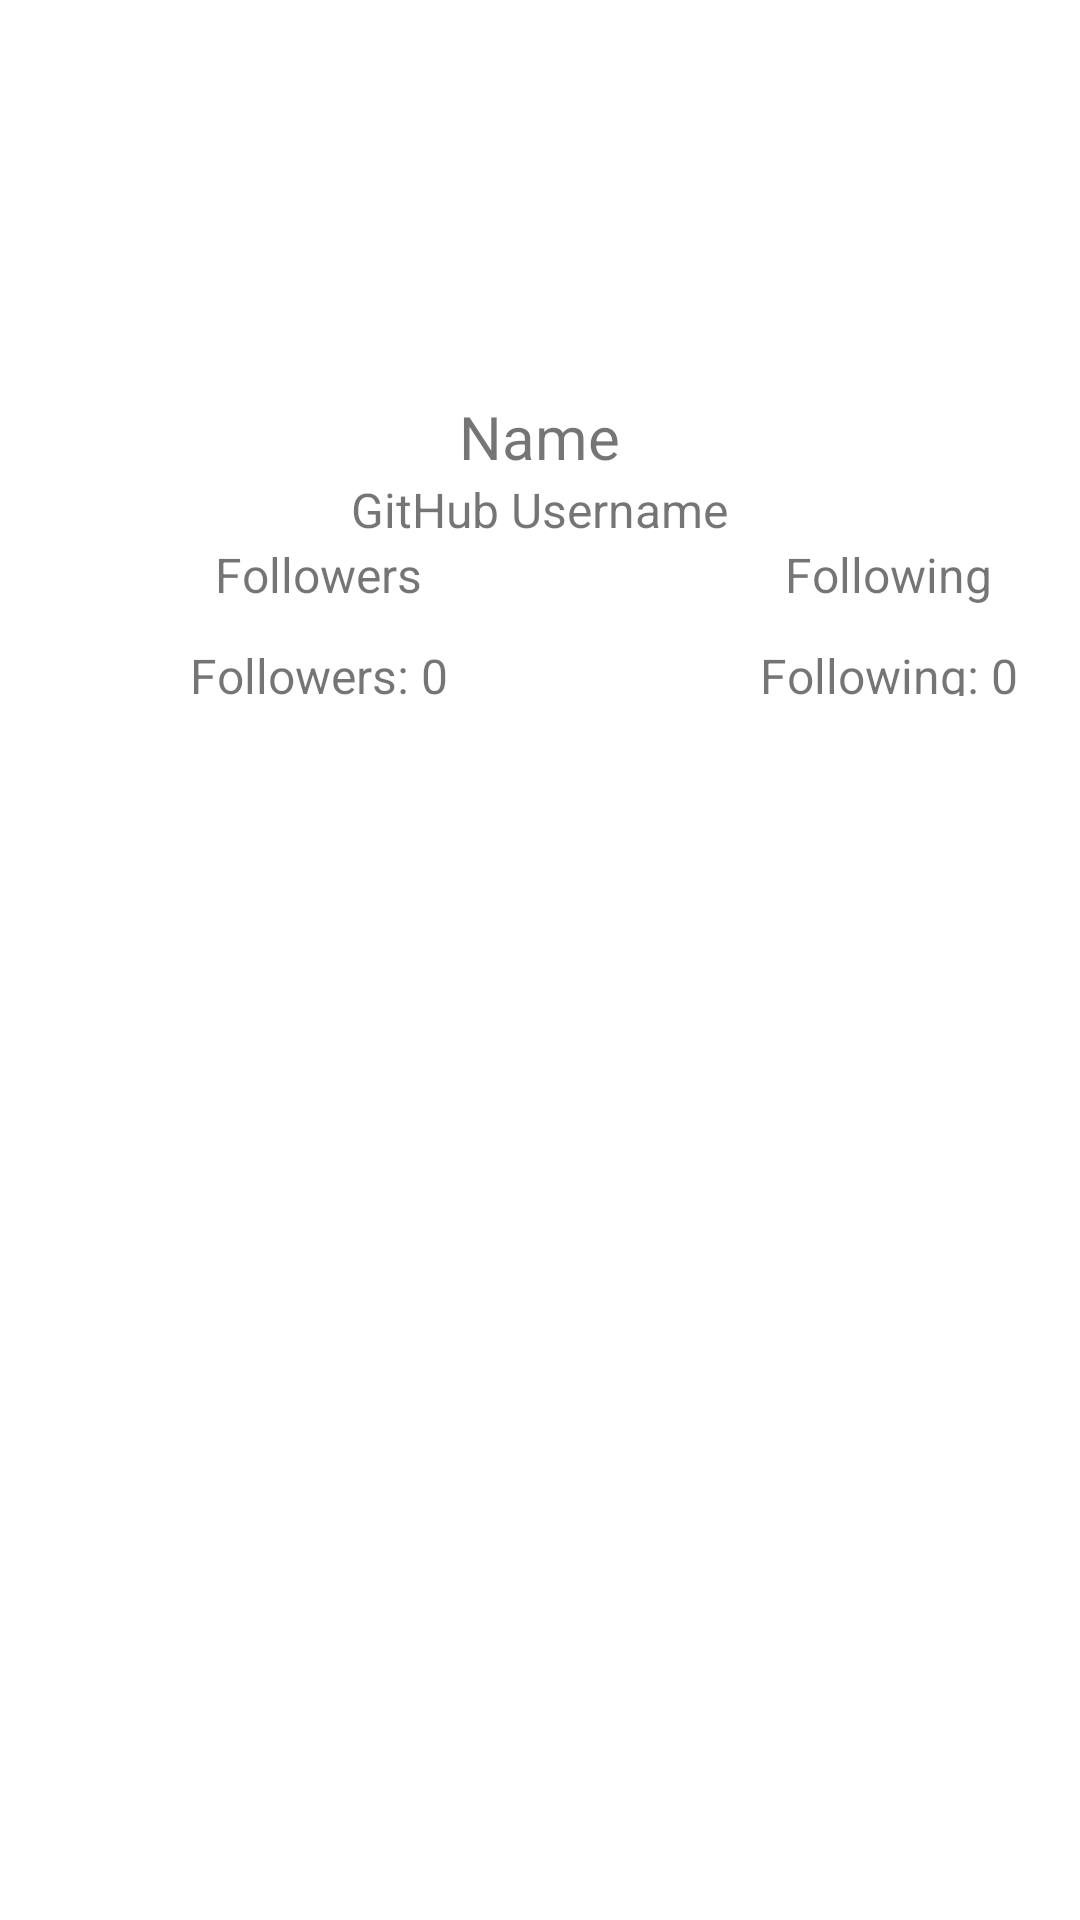

Here is an Android app screen rendered from its layout file. Give the layout XML and the strings, colors and styles it references.
<!-- AndroidManifest.xml: application theme Theme.MyApps -->
<!-- res/layout/activity_profile.xml -->
<LinearLayout xmlns:android="http://schemas.android.com/apk/res/android"
    xmlns:app="http://schemas.android.com/apk/res-auto"
    xmlns:tools="http://schemas.android.com/tools"
    android:layout_width="match_parent"
    android:layout_height="match_parent"
    android:orientation="vertical"
    android:padding="16dp"
    tools:context=".ProfileActivity">

    <ImageView
        android:id="@+id/imgProfile"
        android:layout_width="100dp"
        android:layout_height="100dp"
        android:layout_gravity="center"
        android:src="@drawable/ic_launcher_foreground"
        android:scaleType="centerCrop"
        android:contentDescription="Profile Image" />

    <TextView
        android:id="@+id/txtName"
        android:layout_width="wrap_content"
        android:layout_height="wrap_content"
        android:layout_gravity="center"
        android:text="Name"
        android:textSize="20sp"
        android:layout_marginTop="16dp" />

    <TextView
        android:id="@+id/txtGithub"
        android:layout_width="wrap_content"
        android:layout_height="wrap_content"
        android:layout_gravity="center"
        android:text="GitHub Username"
        android:textSize="16sp" />
<LinearLayout
    android:layout_width="match_parent"
    android:layout_height="wrap_content">
    <TextView
        android:id="@+id/textView9"
        android:layout_width="180dp"
        android:textSize="16sp"
        android:textAlignment="center"
        android:layout_height="wrap_content"
        android:text="@string/followers" />

    <TextView
        android:id="@+id/textView10"
        android:layout_width="200dp"
        android:textAlignment="center"
        android:textSize="16sp"
        android:layout_height="wrap_content"
        android:text="@string/following" />
</LinearLayout>

    <LinearLayout
    android:layout_width="match_parent"
    android:layout_height="wrap_content"
    android:orientation="horizontal">

    <TextView
        android:id="@+id/txtFollowers"
        android:layout_width="180dp"
        android:layout_height="wrap_content"
        android:layout_gravity="center"
        android:textAlignment="center"
        android:text="Followers: 0"
        android:textSize="16sp"
        android:layout_marginTop="8dp" />

    <TextView
        android:id="@+id/txtFollowing"
        android:layout_width="200dp"
        android:layout_height="wrap_content"
        android:layout_gravity="center"
        android:text="Following: 0"
        android:textAlignment="center"
        android:textSize="16sp"
        android:layout_marginTop="8dp" />
</LinearLayout>


</LinearLayout>
<!-- resources referenced by this layout -->
<resources>
  <string name="followers">Followers</string>
  <string name="following">Following</string>
  <style name="Theme.MyApps" parent="Theme.MaterialComponents.DayNight.DarkActionBar">
          
          <item name="colorPrimary">@color/blue</item>
          <item name="colorPrimaryVariant">@color/white</item>
          <item name="colorOnPrimary">@color/white</item>
          
          <item name="colorSecondary">@color/teal_200</item>
          <item name="colorSecondaryVariant">@color/teal_700</item>
          <item name="colorOnSecondary">@color/black</item>
          
          <item name="android:statusBarColor" tools:targetApi="21">@color/white</item>
          
      </style>
  <color name="blue">#279EFF</color>
  <color name="white">#FFFFFFFF</color>
  <color name="teal_200">#FF03DAC5</color>
  <color name="teal_700">#FF018786</color>
  <color name="black">#FF000000</color>
</resources>
